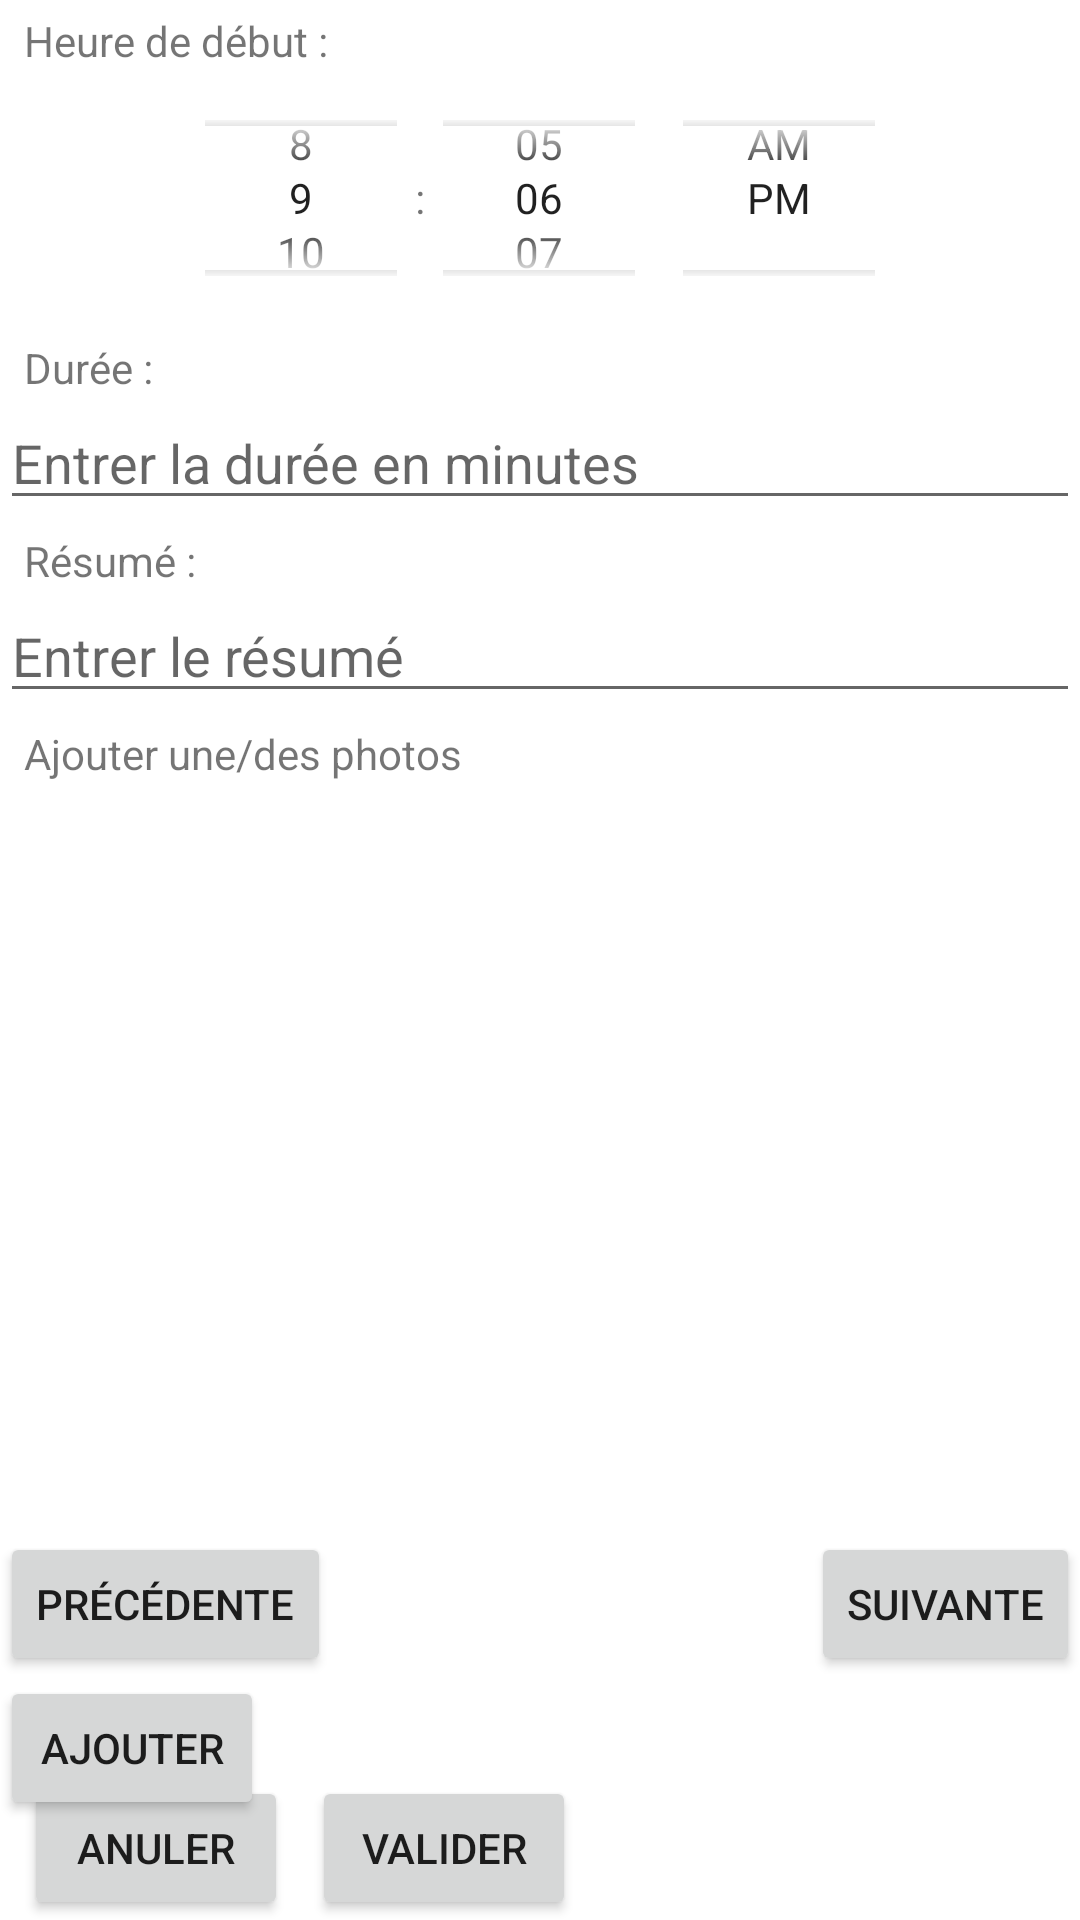

Reconstruct the res/layout file that produces this screen, plus the resources it refers to.
<!-- AndroidManifest.xml: application theme Theme.MyScout -->
<!-- res/layout/phase_fragment.xml -->
<?xml version="1.0" encoding="utf-8"?>
<LinearLayout xmlns:android="http://schemas.android.com/apk/res/android"
    xmlns:tools="http://schemas.android.com/tools"
    android:layout_width="match_parent"
    android:layout_height="match_parent"
    tools:context=".view.meeting.phaseeditor.PhaseFragment"
    android:orientation="vertical">

    <TextView
        android:layout_width="match_parent"
        android:layout_height="wrap_content"
        android:layout_marginStart="8dp"
        android:layout_marginTop="4dp"
        android:text="@string/phase_start_time_title" />

    <TimePicker
        android:id="@+id/phase_start_time"
        android:layout_width="match_parent"
        android:layout_height="86dp"
        android:timePickerMode="spinner" />

    <TextView
        android:layout_width="match_parent"
        android:layout_height="wrap_content"
        android:layout_marginStart="8dp"
        android:layout_marginTop="4dp"
        android:text="@string/phase_during_title" />

    <EditText
        android:id="@+id/phase_during"
        android:layout_width="match_parent"
        android:layout_height="wrap_content"
        android:hint="@string/phase_during_edit_title"/>

    <TextView
        android:layout_width="match_parent"
        android:layout_height="wrap_content"
        android:layout_marginStart="8dp"
        android:layout_marginTop="4dp"
        android:text="@string/phase_resume_title" />

    <EditText
        android:id="@+id/phase_resume"
        android:layout_width="match_parent"
        android:layout_height="wrap_content"
        android:hint="@string/phase_resume_edit_title" />

    <TextView
        android:layout_width="match_parent"
        android:layout_height="wrap_content"
        android:layout_marginStart="8dp"
        android:layout_marginTop="4dp"
        android:text="@string/phase_adding_photo_title"/>
    <RelativeLayout
        android:layout_width="match_parent"
        android:layout_height="match_parent">

        <ImageSwitcher
            android:id="@+id/phase_image_switcher"
            android:layout_width="match_parent"
            android:layout_height="250dp"
            android:gravity="center"/>
        <Button
            android:id="@+id/phase_previous_photo_btn"
            android:text="@string/phase_previous_photo"
            android:layout_width="wrap_content"
            android:layout_height="wrap_content"
            android:layout_below="@id/phase_image_switcher" />
        <Button
            android:id="@+id/phase_next_photo_btn"
            android:text="@string/phase_next_photo"
            android:layout_width="wrap_content"
            android:layout_height="wrap_content"
            android:layout_alignParentEnd="true"
            android:layout_below="@id/phase_image_switcher" />
        <Button
            android:id="@+id/phase_pick_photos_btn"
            android:text="@string/phase_pick_photos"
            android:layout_width="wrap_content"
            android:layout_height="wrap_content"
            android:layout_below="@id/phase_next_photo_btn" />

        <LinearLayout
            android:layout_width="match_parent"
            android:layout_height="wrap_content"
            android:orientation="horizontal"
            android:layout_alignParentBottom="true">
            <Button
                android:id="@+id/phase_abort_btn"
                android:layout_width="wrap_content"
                android:layout_height="wrap_content"
                android:layout_marginStart="8dp"
                android:layout_marginTop="4dp"
                android:text="@string/phase_abort" />
            <Button
                android:id="@+id/phase_validate_btn"
                android:layout_width="wrap_content"
                android:layout_height="wrap_content"
                android:layout_marginStart="8dp"
                android:layout_marginTop="4dp"
                android:text="@string/phase_validate" />
        </LinearLayout>

    </RelativeLayout>


</LinearLayout>
<!-- resources referenced by this layout -->
<resources>
  <string name="phase_abort">anuler</string>
  <string name="phase_adding_photo_title">Ajouter une/des photos</string>
  <string name="phase_during_edit_title">Entrer la durée en minutes </string>
  <string name="phase_during_title">Durée : </string>
  <string name="phase_next_photo">suivante</string>
  <string name="phase_pick_photos">ajouter</string>
  <string name="phase_previous_photo">précédente</string>
  <string name="phase_resume_edit_title">Entrer le résumé</string>
  <string name="phase_resume_title">Résumé : </string>
  <string name="phase_start_time_title">Heure de début : </string>
  <string name="phase_validate">valider</string>
  <style name="Theme.MyScout" parent="Theme.MaterialComponents.DayNight.DarkActionBar">
          
          <item name="colorPrimary">@color/lime_green</item>
          <item name="colorPrimaryVariant">@color/green</item>
          <item name="colorOnPrimary">@color/light_grey</item>
          <item name="colorPrimaryDark">@color/dark_grey</item>
          
          <item name="colorSecondary">@color/teal_200</item>
          <item name="colorSecondaryVariant">@color/teal_700</item>
          <item name="colorOnSecondary">@color/dark_grey</item>
          
          <item name="android:statusBarColor">?attr/colorPrimaryVariant</item>
          
      </style>
  <color name="lime_green">#7bd494</color>
  <color name="green">#2e9e4d</color>
  <color name="light_grey">#e4e3e8</color>
  <color name="dark_grey">#565366</color>
  <color name="teal_200">#f7a305</color>
  <color name="teal_700">#a67212</color>
</resources>
